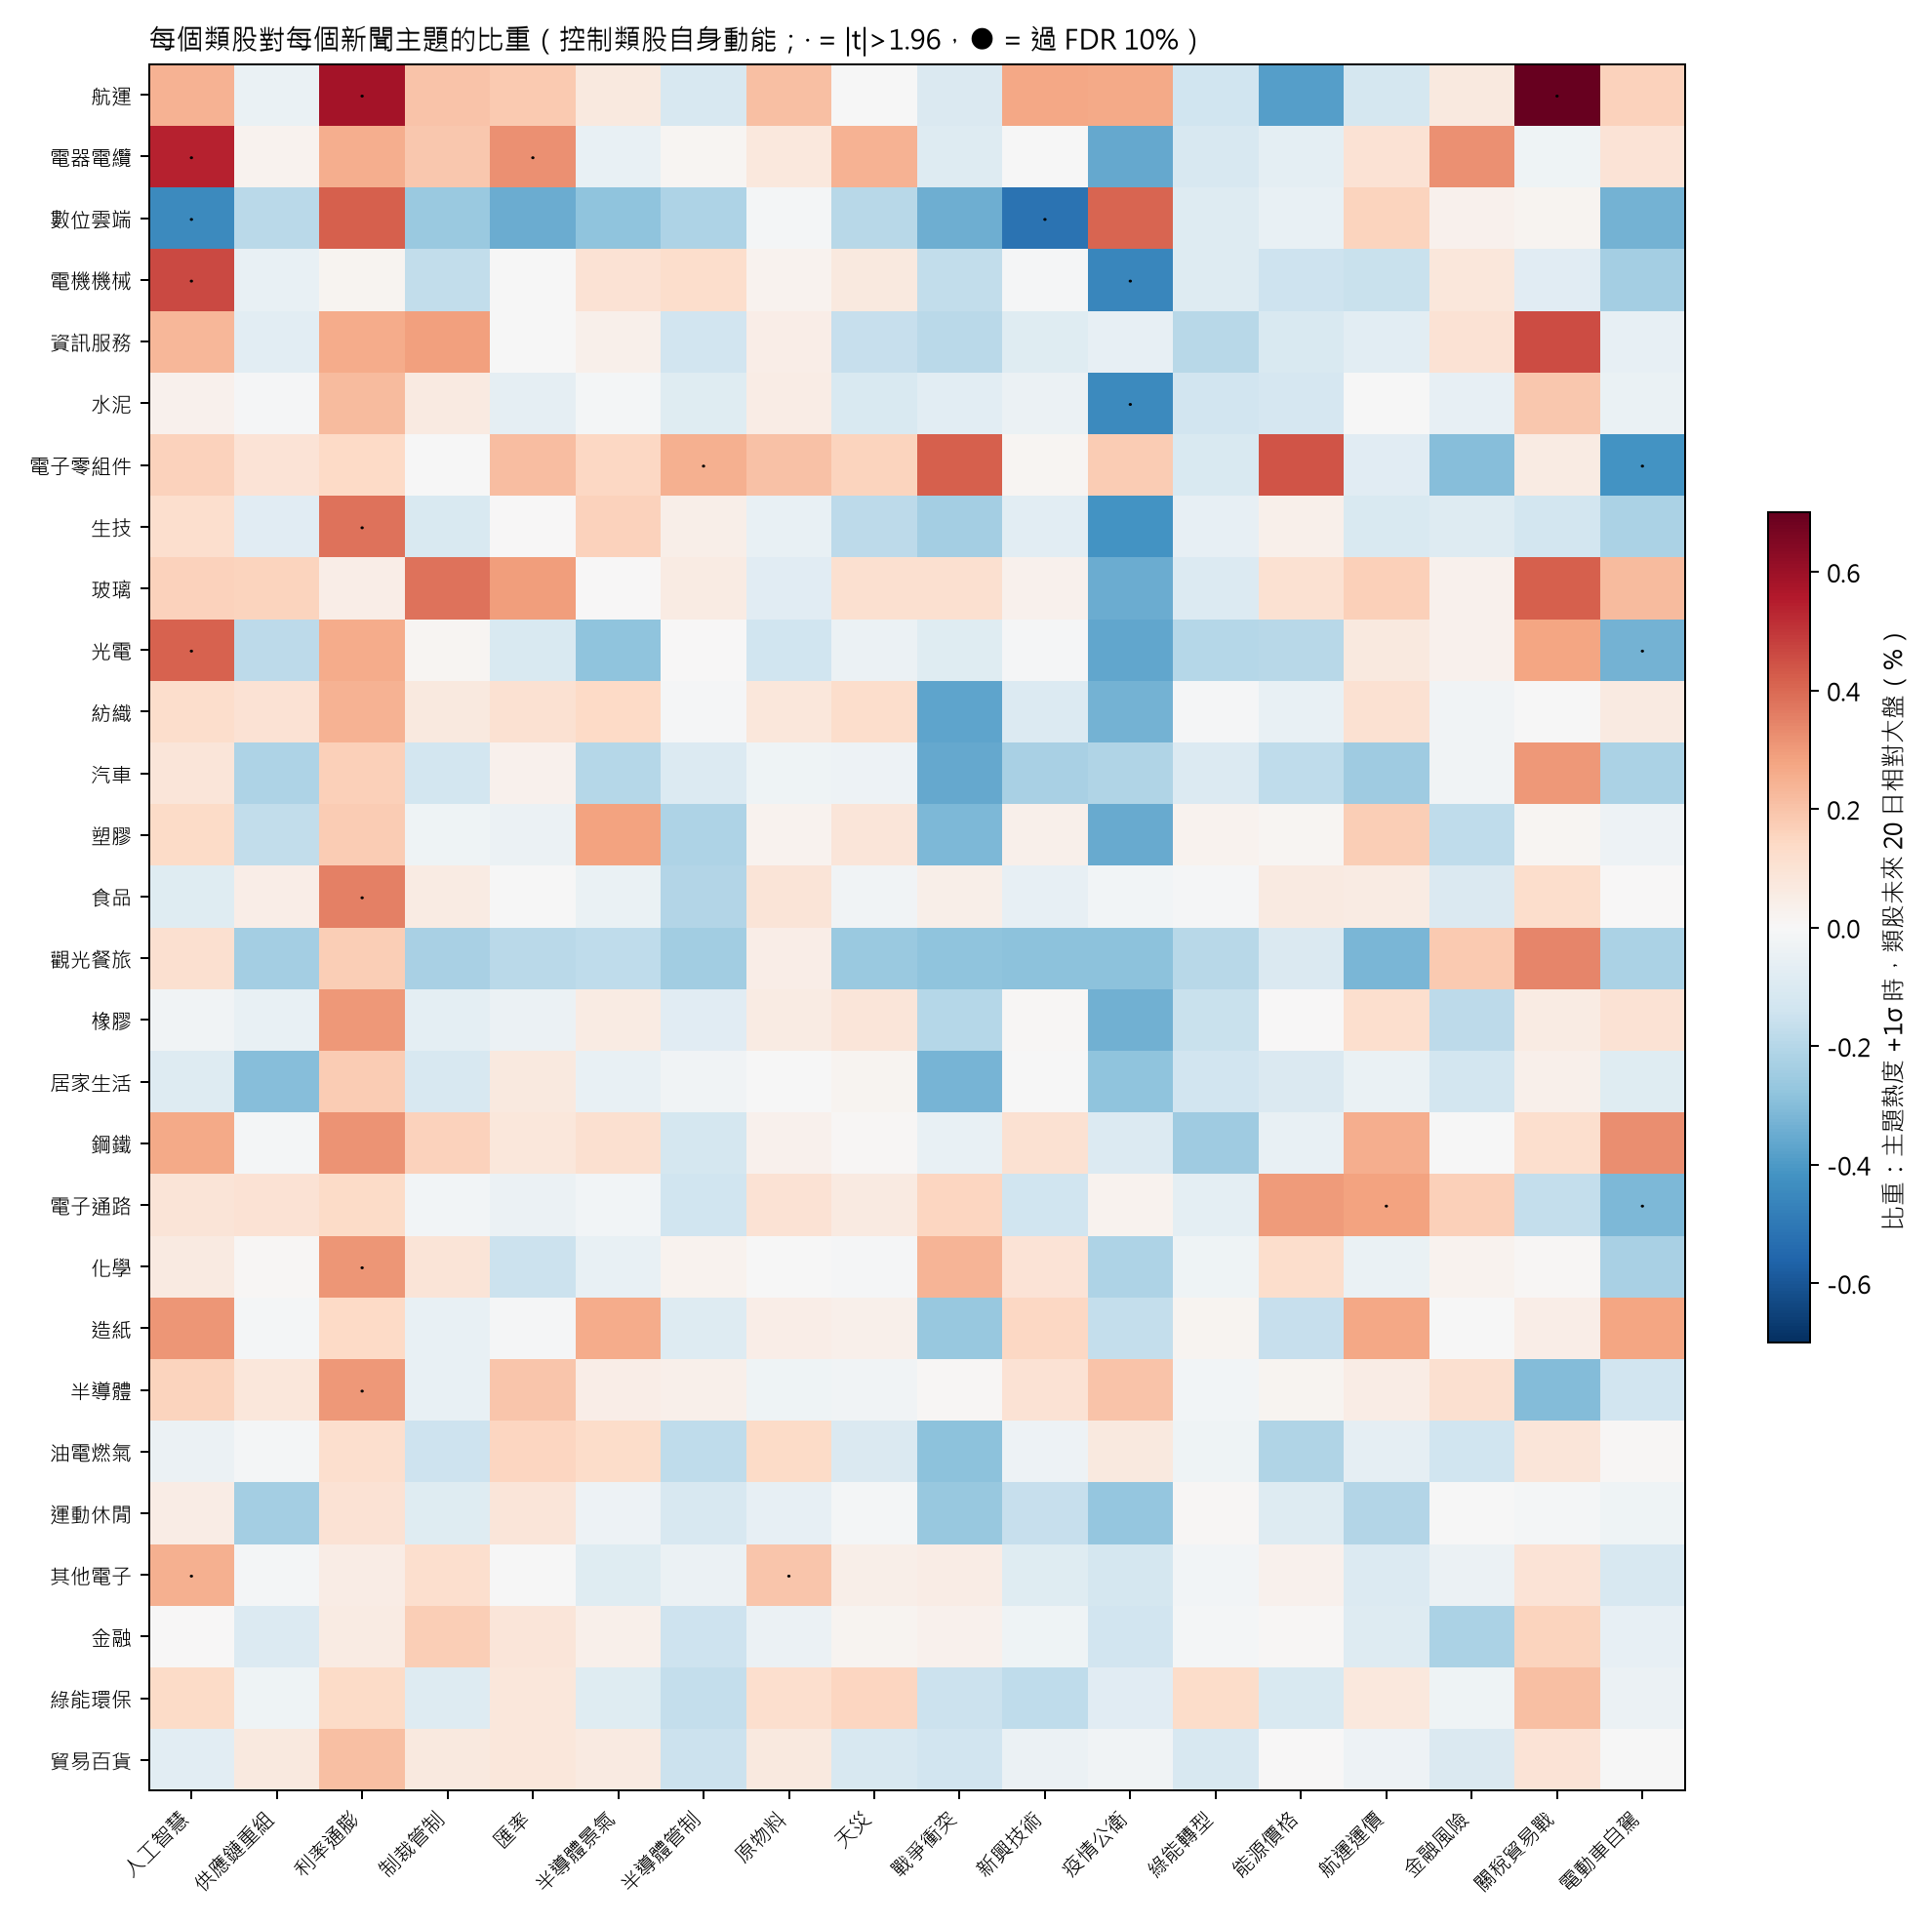

Values plotted in this chart, from the file beside it:
主題, 類股, 比重, t, 天數, 事先預期, p, FDR通過
戰爭衝突, 光電, -0.0008303, -0.5372, 1969, 0, 0.5911, False
戰爭衝突, 其他電子, 0.0004941, 0.3911, 1971, 0, 0.6957, False
戰爭衝突, 化學, 0.002366, 1.14, 1971, 0, 0.2541, False
戰爭衝突, 半導體, 7.511325571831211e-05, 0.03518, 1970, 0, 0.9719, False
戰爭衝突, 塑膠, -0.003136, -0.9079, 1970, 0, 0.3639, False
戰爭衝突, 居家生活, -0.003281, -1.241, 1971, 0, 0.2145, False
戰爭衝突, 數位雲端, -0.003431, -1.286, 1953, 0, 0.1984, False
戰爭衝突, 橡膠, -0.00201, -0.8067, 1969, 0, 0.4199, False
戰爭衝突, 水泥, -0.0007176, -0.2412, 1974, 0, 0.8094, False
戰爭衝突, 汽車, -0.003569, -1.443, 1971, 0, 0.1491, False
戰爭衝突, 油電燃氣, -0.00286, -0.8916, 1969, 1, 0.3726, False
戰爭衝突, 玻璃, 0.001098, 0.4033, 1969, 0, 0.6868, False
戰爭衝突, 生技, -0.002373, -0.8039, 1971, 0, 0.4215, False
戰爭衝突, 紡織, -0.003706, -1.508, 1969, 0, 0.1317, False
戰爭衝突, 綠能環保, -0.001527, -0.5477, 1971, 0, 0.5839, False
戰爭衝突, 航運, -0.00103, -0.2926, 1971, 1, 0.7699, False
戰爭衝突, 觀光餐旅, -0.00283, -1.059, 1971, -1, 0.2898, False
戰爭衝突, 貿易百貨, -0.001358, -0.4911, 1969, 0, 0.6234, False
戰爭衝突, 資訊服務, -0.001879, -0.6958, 1969, 0, 0.4866, False
戰爭衝突, 造紙, -0.002678, -0.9608, 1969, 0, 0.3367, False
戰爭衝突, 運動休閒, -0.002642, -0.9553, 1971, 0, 0.3394, False
戰爭衝突, 金融, 0.0002919, 0.1128, 1969, 0, 0.9102, False
戰爭衝突, 鋼鐵, -0.0004961, -0.1451, 1971, 1, 0.8847, False
戰爭衝突, 電器電纜, -0.0009037, -0.2597, 1970, 0, 0.7951, False
戰爭衝突, 電子通路, 0.001523, 0.8257, 1969, 0, 0.409, False
戰爭衝突, 電子零組件, 0.004183, 1.583, 1971, 0, 0.1135, False
戰爭衝突, 電機機械, -0.001745, -0.8503, 1971, 0, 0.3951, False
戰爭衝突, 食品, 0.0004285, 0.1634, 1969, 0, 0.8702, False
制裁管制, 光電, 0.0001283, 0.112, 1969, 0, 0.9108, False
制裁管制, 其他電子, 0.001201, 1.323, 1971, 0, 0.1858, False
制裁管制, 化學, 0.0008775, 0.586, 1971, 0, 0.5579, False
制裁管制, 半導體, -0.0005148, -0.2795, 1970, -1, 0.7799, False
制裁管制, 塑膠, -0.0002893, -0.1512, 1970, 0, 0.8798, False
制裁管制, 居家生活, -0.001144, -0.787, 1971, 0, 0.4313, False
制裁管制, 數位雲端, -0.002626, -1.437, 1953, 0, 0.1506, False
制裁管制, 橡膠, -0.0006745, -0.4737, 1969, 0, 0.6357, False
制裁管制, 水泥, 0.000614, 0.3511, 1974, 0, 0.7255, False
制裁管制, 汽車, -0.001273, -0.826, 1971, 0, 0.4088, False
制裁管制, 油電燃氣, -0.001433, -0.8553, 1969, 0, 0.3924, False
制裁管制, 玻璃, 0.003812, 1.864, 1969, 0, 0.06231, False
制裁管制, 生技, -0.001052, -0.597, 1971, 0, 0.5505, False
制裁管制, 紡織, 0.0006888, 0.4836, 1969, 0, 0.6287, False
制裁管制, 綠能環保, -0.0009132, -0.5571, 1971, 0, 0.5775, False
制裁管制, 航運, 0.002003, 0.9476, 1971, 0, 0.3433, False
制裁管制, 觀光餐旅, -0.002253, -1.39, 1971, 0, 0.1644, False
制裁管制, 貿易百貨, 0.0006828, 0.4958, 1969, 0, 0.62, False
制裁管制, 資訊服務, 0.002854, 1.707, 1969, 0, 0.08774, False
制裁管制, 造紙, -0.0005424, -0.34, 1969, 0, 0.7338, False
制裁管制, 運動休閒, -0.0008386, -0.4594, 1971, 0, 0.6459, False
制裁管制, 金融, 0.001751, 1.03, 1969, 0, 0.3031, False
制裁管制, 鋼鐵, 0.001595, 0.8052, 1971, 0, 0.4207, False
制裁管制, 電器電纜, 0.001903, 0.9806, 1970, 0, 0.3268, False
制裁管制, 電子通路, -0.0001853, -0.1642, 1969, 0, 0.8696, False
制裁管制, 電子零組件, -3.965791152586674e-06, -0.002741, 1971, -1, 0.9978, False
制裁管制, 電機機械, -0.001707, -1.009, 1971, 0, 0.3129, False
制裁管制, 食品, 0.0005554, 0.3524, 1969, 0, 0.7245, False
關稅貿易戰, 光電, 0.002743, 1.36, 1969, 0, 0.1737, False
關稅貿易戰, 其他電子, 0.0009815, 0.864, 1971, 0, 0.3876, False
關稅貿易戰, 化學, 6.93344331938435e-05, 0.03786, 1971, 0, 0.9698, False
關稅貿易戰, 半導體, -0.00305, -1.644, 1970, 0, 0.1001, False
... 444 more rows
